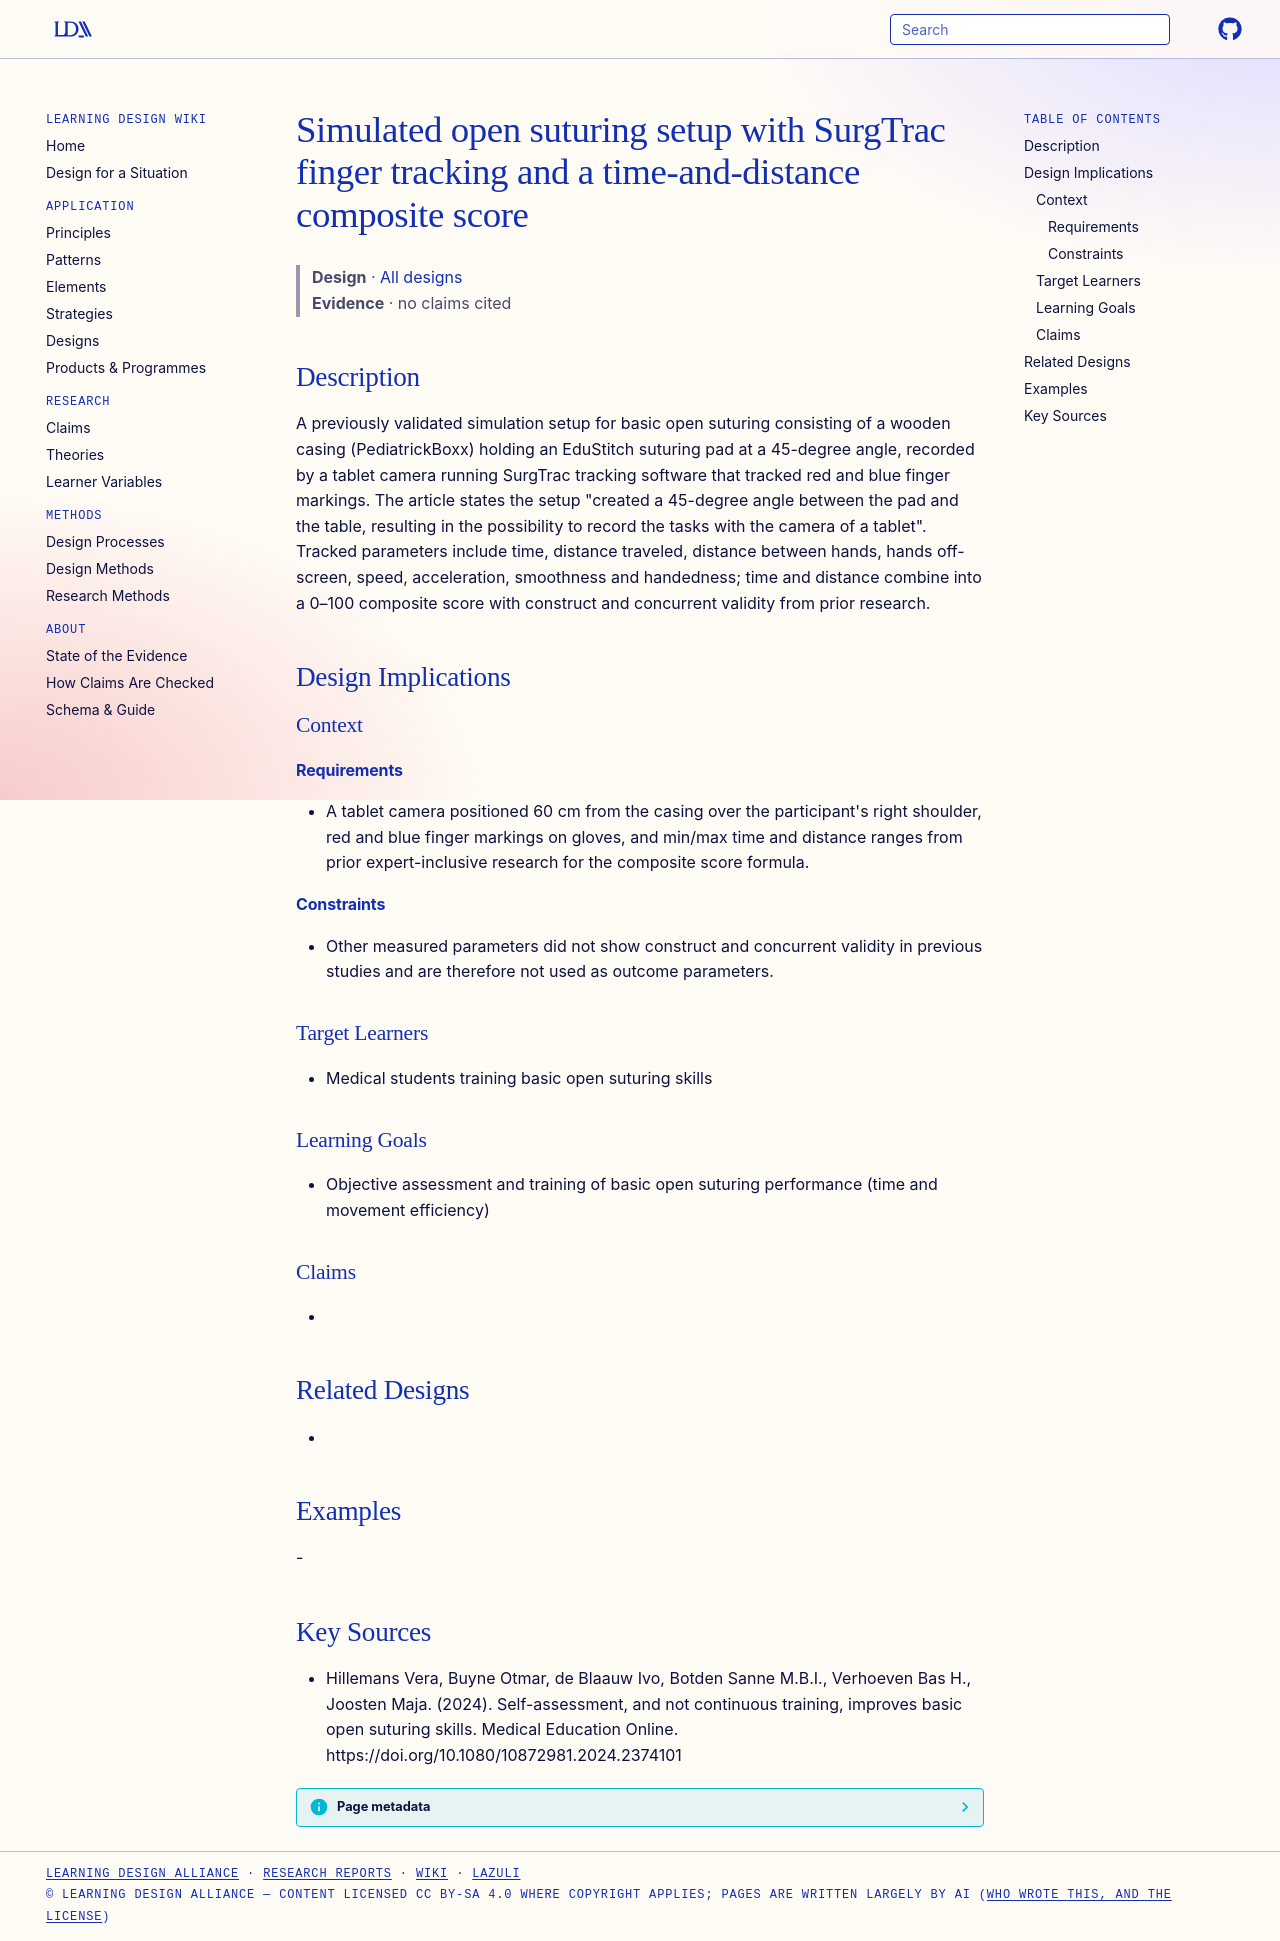

repository: Learning-Design-Alliance/learning-wiki · page: designs/surgtrac-tracked-suturing-simulation-setup/index.html · generator: mkdocs

---
type: design
id: surgtrac-tracked-suturing-simulation-setup
title: Simulated open suturing setup with SurgTrac finger tracking and a time-and-distance composite score
description: A previously validated simulation setup for basic open suturing consisting of a wooden casing (PediatrickBoxx) holding an EduStitch suturing pad at a 45-degree angle, recorded by a tablet camera running SurgTrac track...
status: review
generated:
  by: "process:settle-candidates"
  at: 2026-11-07
sources:
  - id: hillemans-vera-2024
    resource: "https://doi.org/10.1080/10872981.2024.2374101"
    title: "Hillemans Vera, Buyne Otmar, de Blaauw Ivo, Botden Sanne M.B.I., Verhoeven Bas H., Joosten Maja. (2024). Self-assessment, and not continuous training, improves basic open suturing skills. Medical Education Online. https://doi.org/10.1080/10872981.2024.2374101"
    author: Hillemans Vera, Buyne Otmar, de Blaauw Ivo, Botden Sanne M.B.I., Verhoeven Bas H., Joosten Maja
---

# Simulated open suturing setup with SurgTrac finger tracking and a time-and-distance composite score

> **Design** · [All designs](index.md)
> **Evidence** · no claims cited

## Description
A previously validated simulation setup for basic open suturing consisting of a wooden casing (PediatrickBoxx) holding an EduStitch suturing pad at a 45-degree angle, recorded by a tablet camera running SurgTrac tracking software that tracked red and blue finger markings. The article states the setup "created a 45-degree angle between the pad and the table, resulting in the possibility to record the tasks with the camera of a tablet". Tracked parameters include time, distance traveled, distance between hands, hands off-screen, speed, acceleration, smoothness and handedness; time and distance combine into a 0–100 composite score with construct and concurrent validity from prior research.

## Design Implications

### Context
#### Requirements
- A tablet camera positioned 60 cm from the casing over the participant's right shoulder, red and blue finger markings on gloves, and min/max time and distance ranges from prior expert-inclusive research for the composite score formula.
#### Constraints
- Other measured parameters did not show construct and concurrent validity in previous studies and are therefore not used as outcome parameters.

### Target Learners
- Medical students training basic open suturing skills

### Learning Goals
- Objective assessment and training of basic open suturing performance (time and movement efficiency)

### Claims
- 

## Related Designs
- 

## Examples
-

## Key Sources
- Hillemans Vera, Buyne Otmar, de Blaauw Ivo, Botden Sanne M.B.I., Verhoeven Bas H., Joosten Maja. (2024). Self-assessment, and not continuous training, improves basic open suturing skills. Medical Education Online. https://doi.org/10.1080/10872981.2024.2374101
